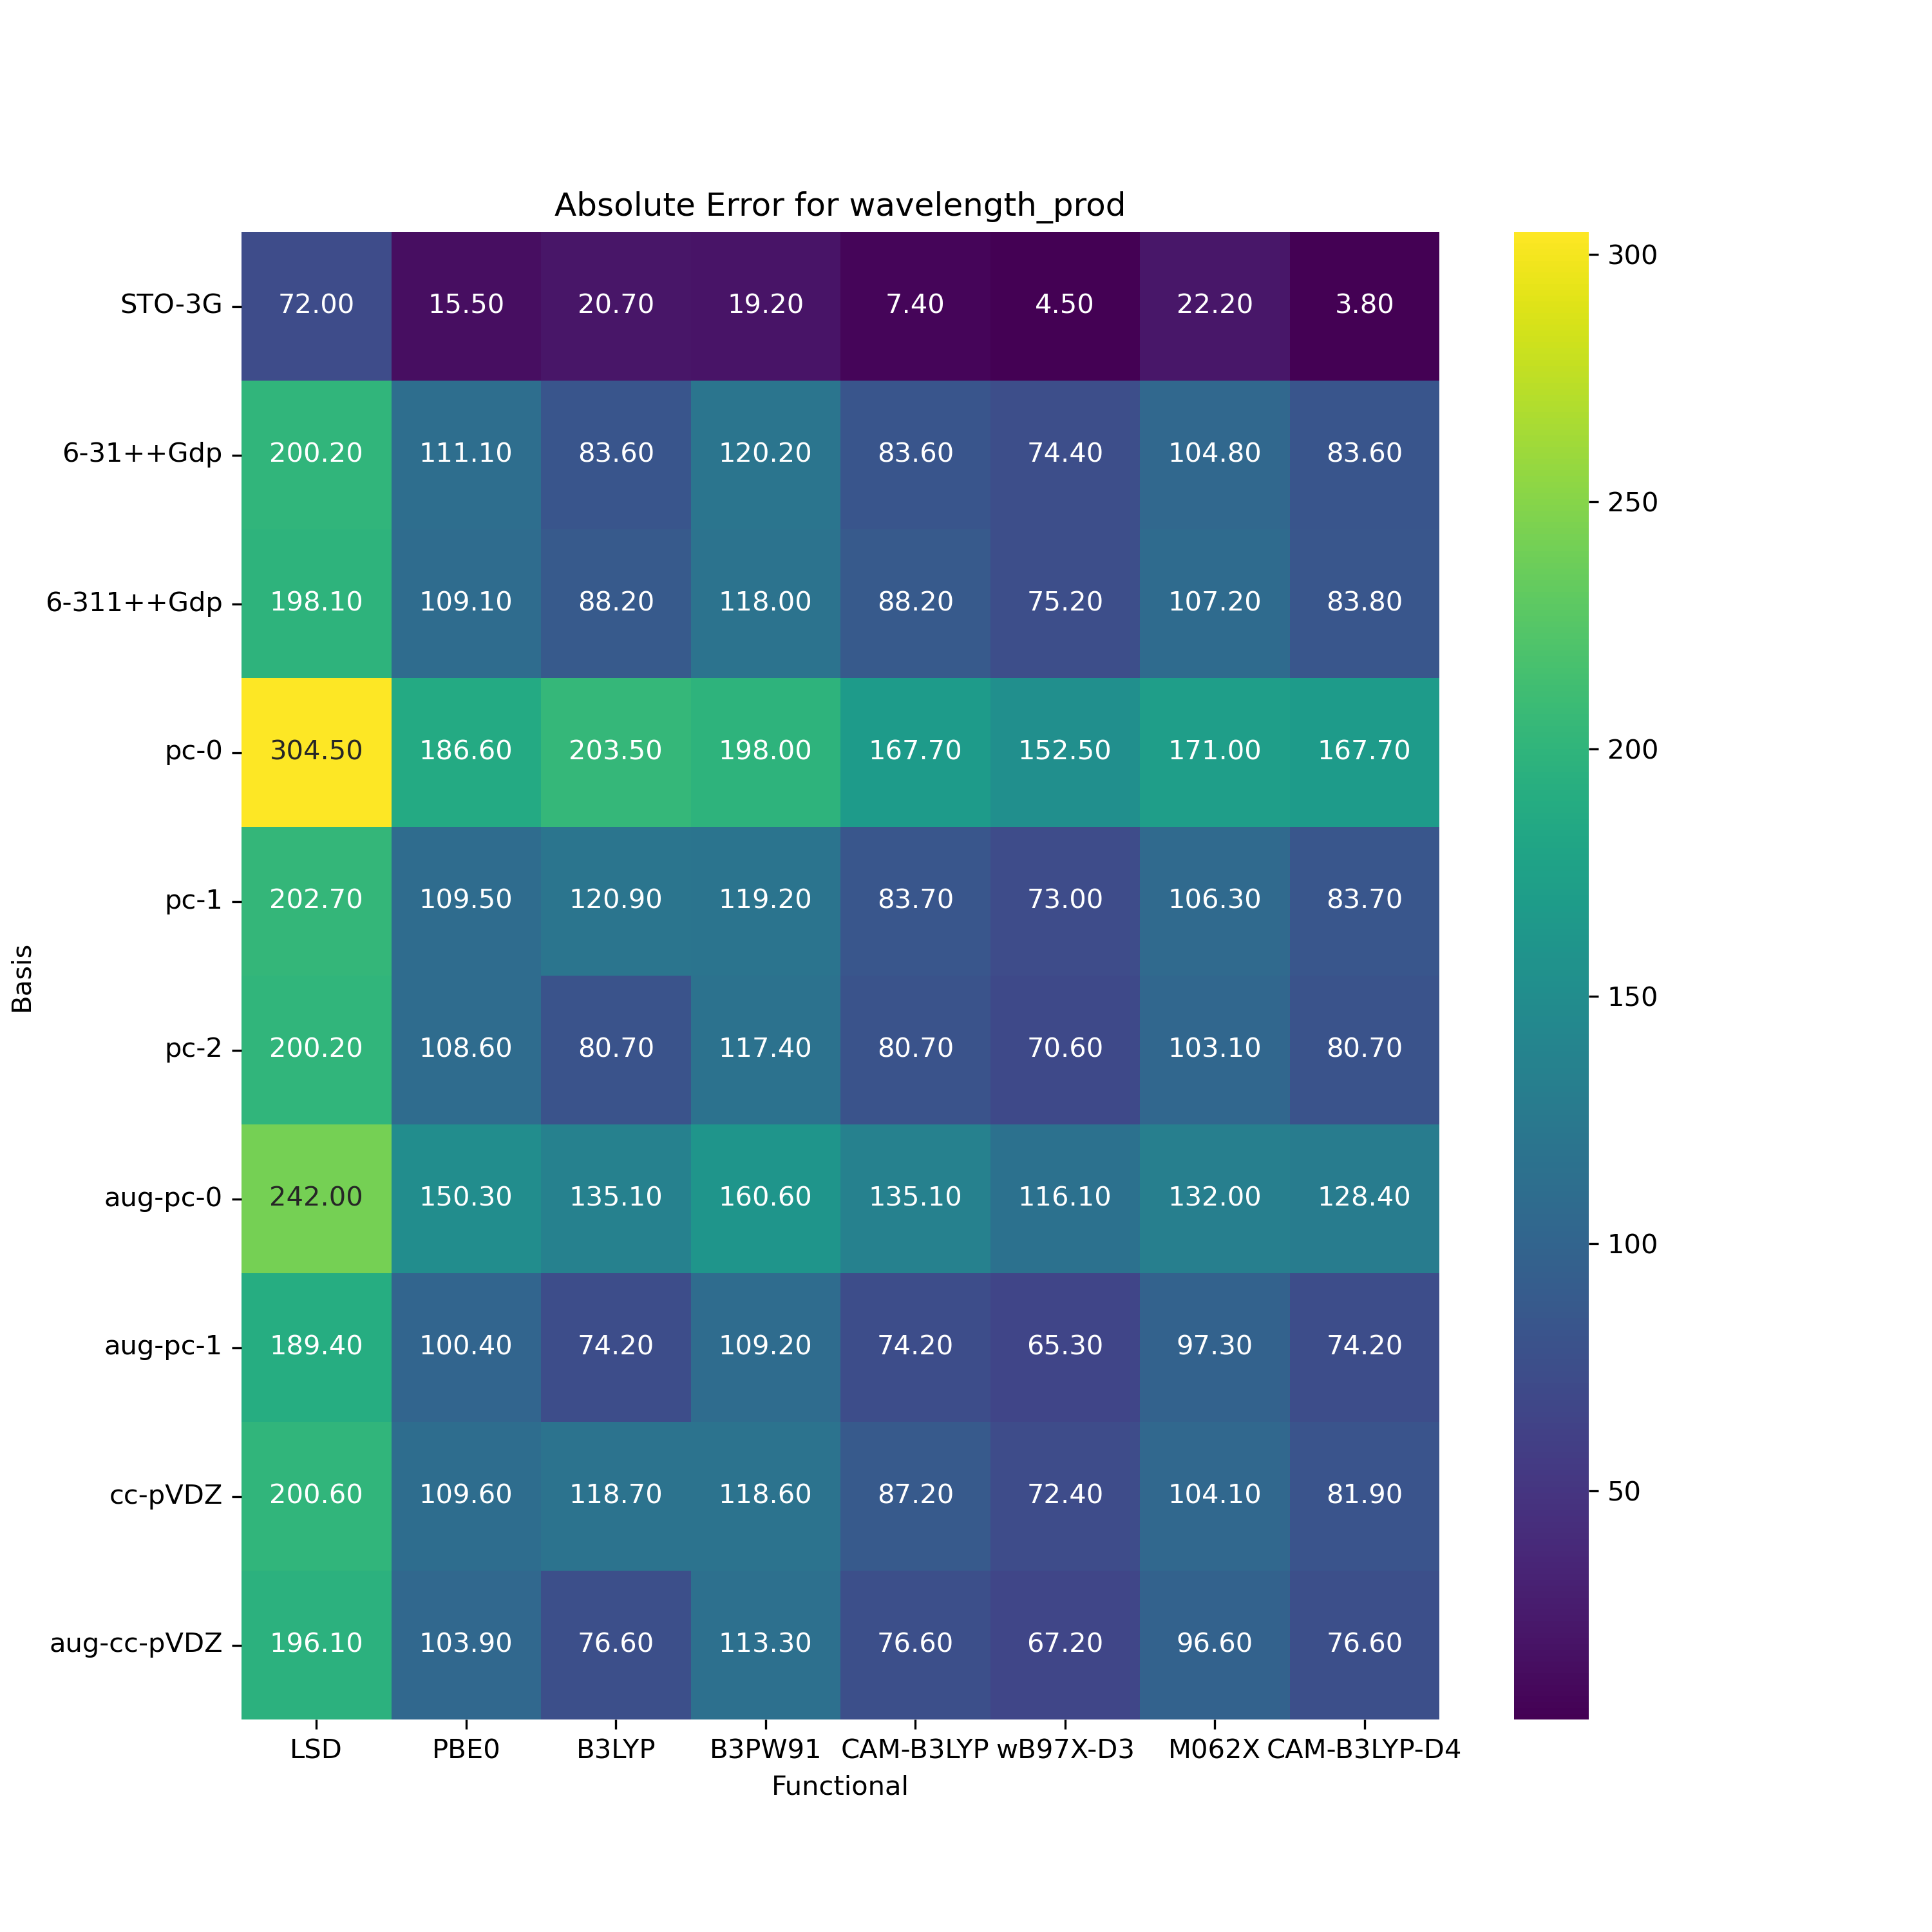

The table this chart was drawn from, first rows:
, LSD, PBE0, B3LYP, B3PW91, CAM-B3LYP, wB97X-D3, M062X, CAM-B3LYP-D4
STO-3G, 72.0, 15.5, 20.7, 19.2, 7.4, -4.5, 22.2, 3.8
6-31++Gdp, 200.2, 111.1, 83.6, 120.2, 83.6, 74.4, 104.8, 83.6
6-311++Gdp, 198.1, 109.1, 88.2, 118.0, 88.2, 75.2, 107.2, 83.8
pc-0, 304.5, 186.6, 203.5, 198, 167.7, 152.5, 171, 167.7
pc-1, 202.7, 109.5, 120.9, 119.2, 83.7, 73.0, 106.3, 83.7
pc-2, 200.2, 108.6, 80.7, 117.4, 80.7, 70.6, 103.1, 80.7
aug-pc-0, 242, 150.3, 135.1, 160.6, 135.1, 116.1, 132.0, 128.4
aug-pc-1, 189.4, 100.4, 74.2, 109.2, 74.2, 65.3, 97.3, 74.2
cc-pVDZ, 200.6, 109.6, 118.7, 118.6, 87.2, 72.4, 104.1, 81.9
aug-cc-pVDZ, 196.1, 103.9, 76.6, 113.3, 76.6, 67.2, 96.6, 76.6
